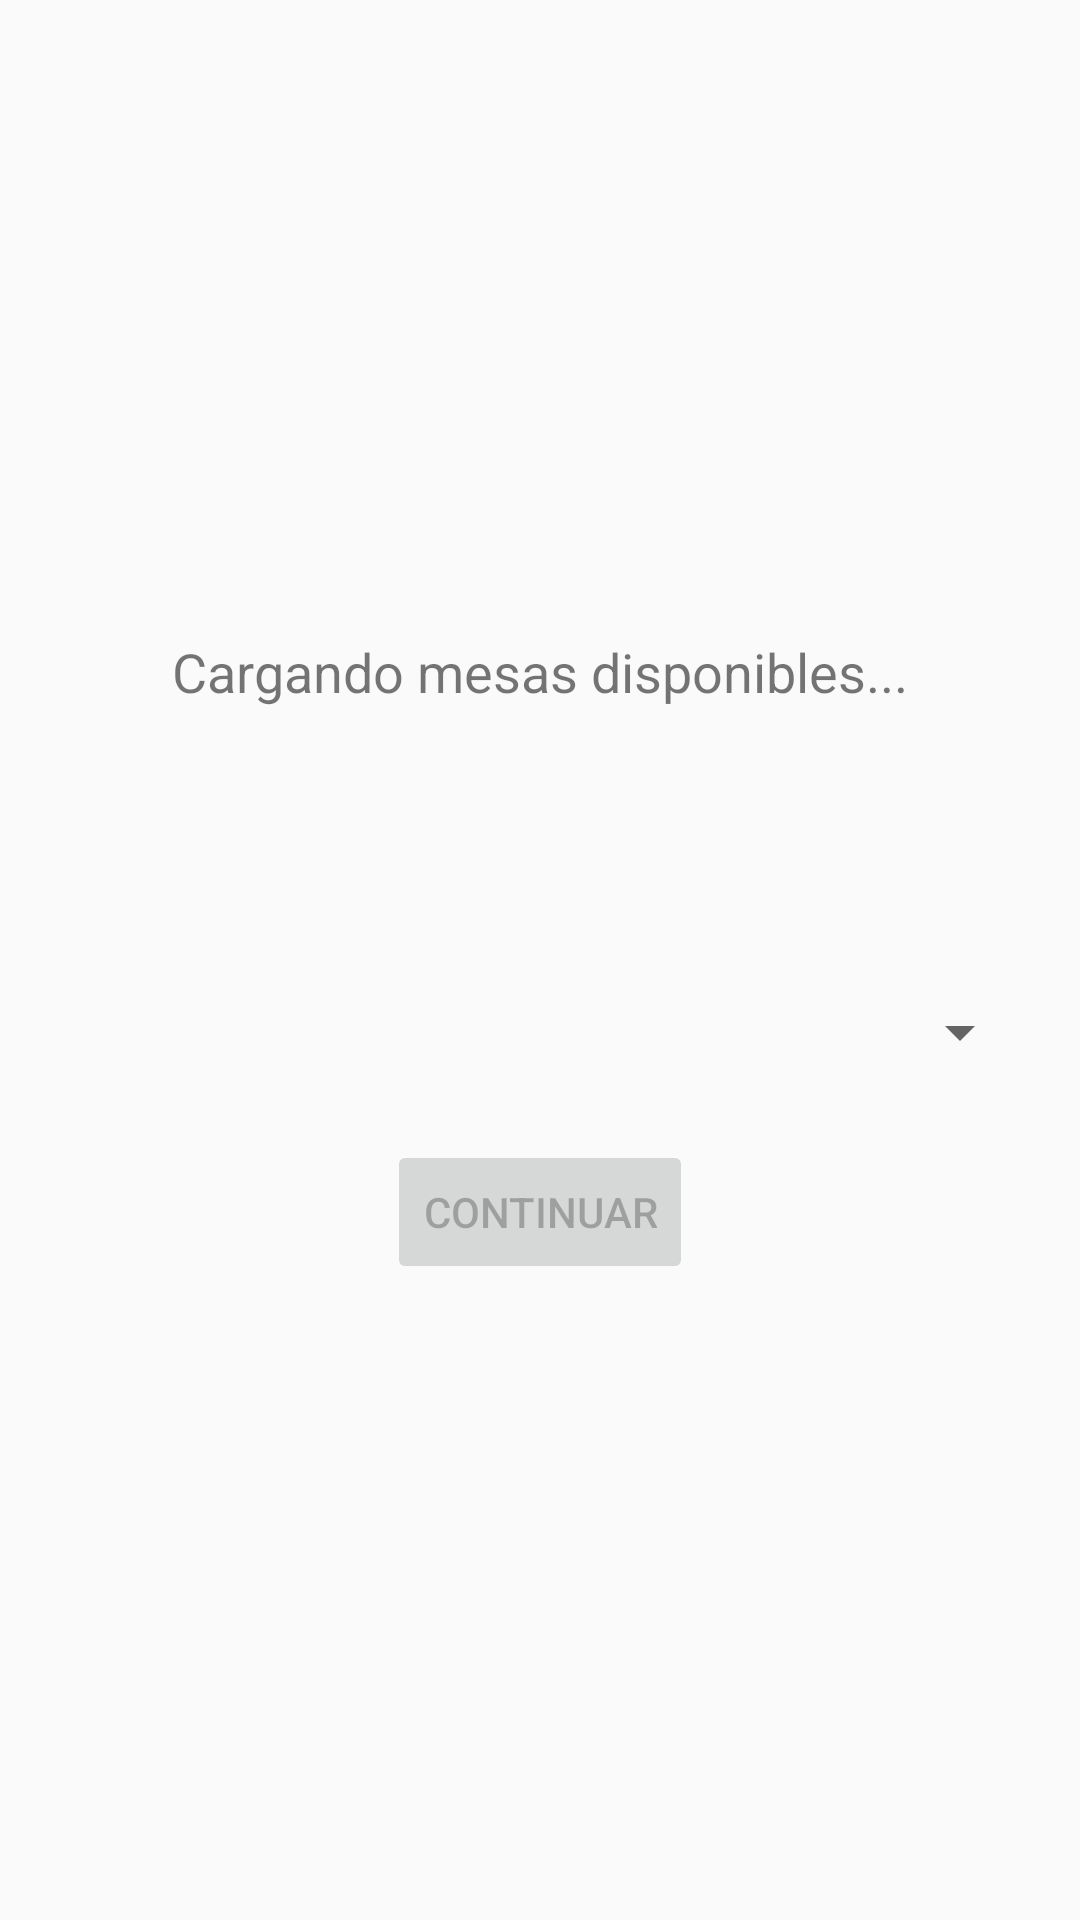

Produce the Android XML layout that renders to this screen, including the resource entries it uses.
<!-- AndroidManifest.xml: application theme Theme.AppCompat.Light.NoActionBar -->
<!-- res/layout/inicio_activity.xml -->
<?xml version="1.0" encoding="utf-8"?>
<LinearLayout xmlns:android="http://schemas.android.com/apk/res/android"
    android:layout_width="match_parent"
    android:layout_height="match_parent"
    android:orientation="vertical"
    android:padding="16dp"
    android:gravity="center">

    <TextView
        android:id="@+id/tvStatus"
        android:layout_width="wrap_content"
        android:layout_height="wrap_content"
        android:text="Cargando mesas disponibles..."
        android:textSize="18sp"
        android:layout_marginBottom="24dp" />

    <ProgressBar
        android:id="@+id/progressBar"
        android:layout_width="wrap_content"
        android:layout_height="wrap_content"
        android:layout_marginBottom="24dp" />


    <Spinner
        android:id="@+id/spinnerMesas"
        android:layout_width="match_parent"
        android:layout_height="wrap_content"
        android:layout_marginBottom="24dp"
        android:enabled="false" />

    <Button
        android:id="@+id/btnContinue"
        android:layout_width="wrap_content"
        android:layout_height="wrap_content"
        android:text="Continuar"
        android:enabled="false" />

</LinearLayout>
<!-- resources referenced by this layout -->
<resources>

</resources>
